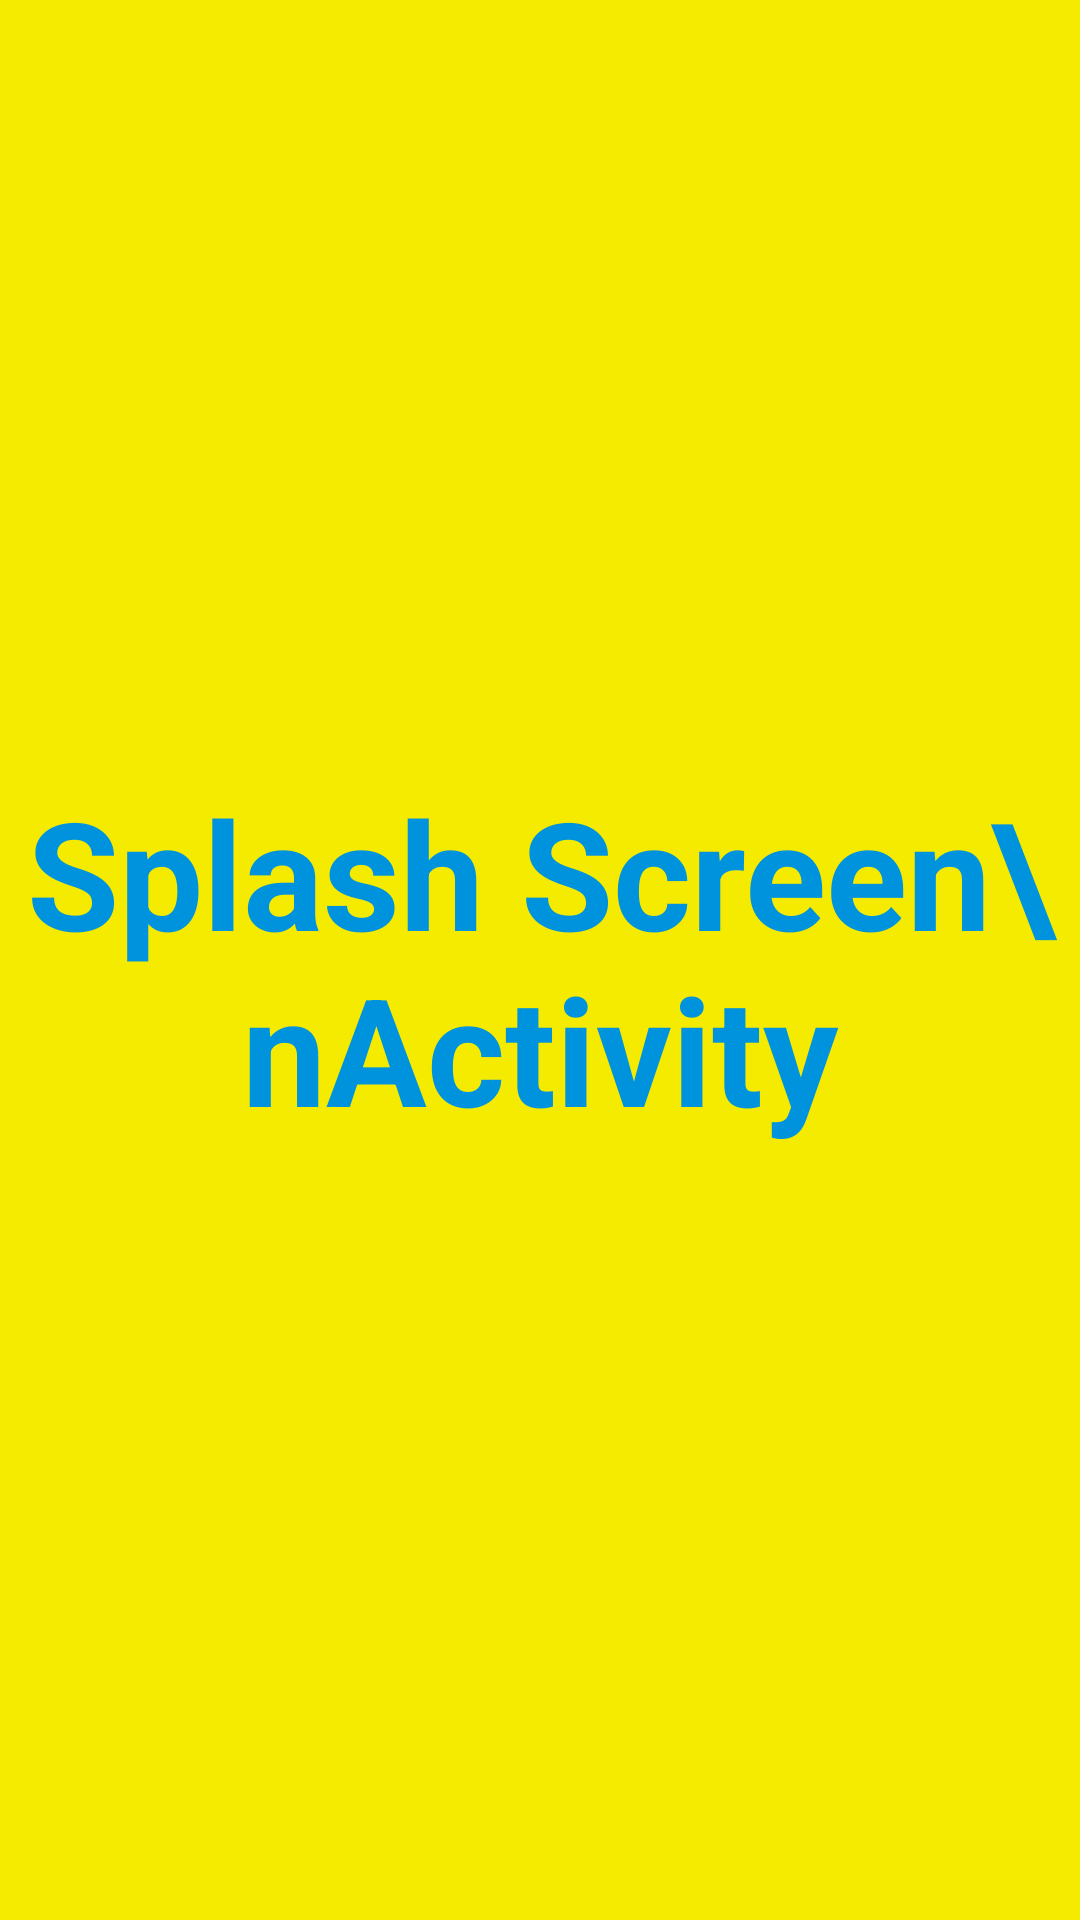

Android layout source for this screen:
<!-- AndroidManifest.xml: activity theme Theme.Design.NoActionBar -->
<!-- res/layout/activity_main.xml -->
<?xml version="1.0" encoding="utf-8"?>
<androidx.constraintlayout.widget.ConstraintLayout xmlns:android="http://schemas.android.com/apk/res/android"
    xmlns:app="http://schemas.android.com/apk/res-auto"
    xmlns:tools="http://schemas.android.com/tools"
    android:layout_width="match_parent"
    android:layout_height="match_parent"
    tools:context=".SplashActivity"

    android:background="#f5eb00">

    <TextView
        android:layout_width="wrap_content"
        android:layout_height="wrap_content"
        android:text="Splash Screen\nActivity"
        app:layout_constraintBottom_toBottomOf="parent"
        app:layout_constraintLeft_toLeftOf="parent"
        app:layout_constraintRight_toRightOf="parent"
        app:layout_constraintTop_toTopOf="parent"

        android:textSize="50sp"
        android:textColor="#0093dd"
        android:textStyle="bold"
        android:gravity="center"/>

</androidx.constraintlayout.widget.ConstraintLayout>
<!-- resources referenced by this layout -->
<resources>

</resources>
